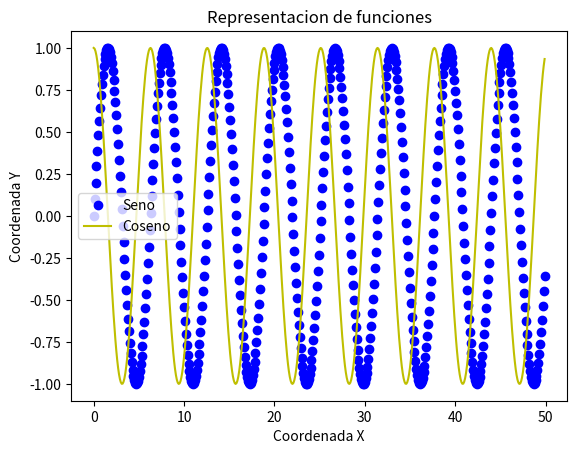

Python code for this plot:
# -*- coding: utf-8 -*-

'''
[redacted]
[redacted]
'''

# Importamos los módulos necesarios
import math
import numpy as np
from matplotlib import pyplot as plt

# Generamos los datos para el gráfico
x = np.array(range(500))*0.1
y = np.zeros(len(x))
for i in range(len(x)):
    y[i] = math.sin(x[i])

# Generamos un segundo conjunto de datos para el gráfico
x_2 = np.array(range(500))*0.1
y_2 = np.zeros(len(x_2))
for j in range(len(x_2)):
    y_2[j] = math.cos(x_2[j])

# Creamos el gráfico
plt.ion()
plt.plot(x,y,'bo',x_2,y_2,'y-')

#Colocamos las etiquetas de los ejes
plt.xlabel("Coordenada X")
plt.ylabel("Coordenada Y")

#Colocamos la leyenda
plt.legend(['Seno','Coseno'])

#Colocamos el título del gráfico
plt.title("Representacion de funciones")
